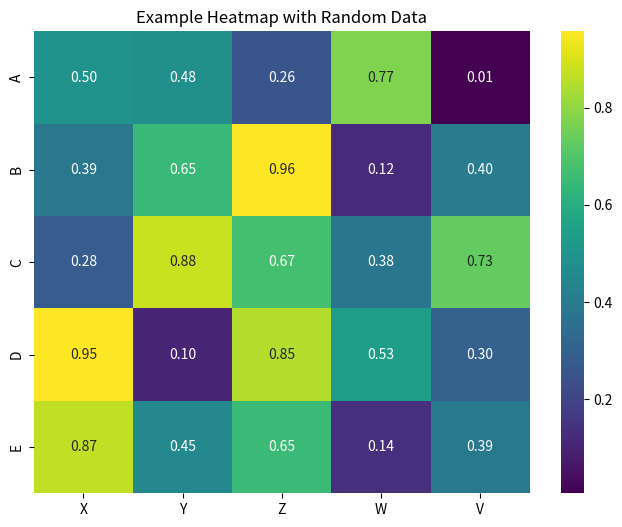

Here is the Python script that generated this plot:
import seaborn as sns
import numpy as np
import matplotlib.pyplot as plt

# Create a random 5x5 matrix
data = np.random.rand(5, 5)

# Generate row and column labels
row_labels = ['A', 'B', 'C', 'D', 'E']
column_labels = ['X', 'Y', 'Z', 'W', 'V']

# Create the heatmap
plt.figure(figsize=(8, 6))
heatmap = sns.heatmap(data, annot=True, cmap='viridis', xticklabels=column_labels, yticklabels=row_labels, fmt=".2f")

# Add plot details
plt.title("Example Heatmap with Random Data")  # Title
plt.show()  # Display the heatmap
